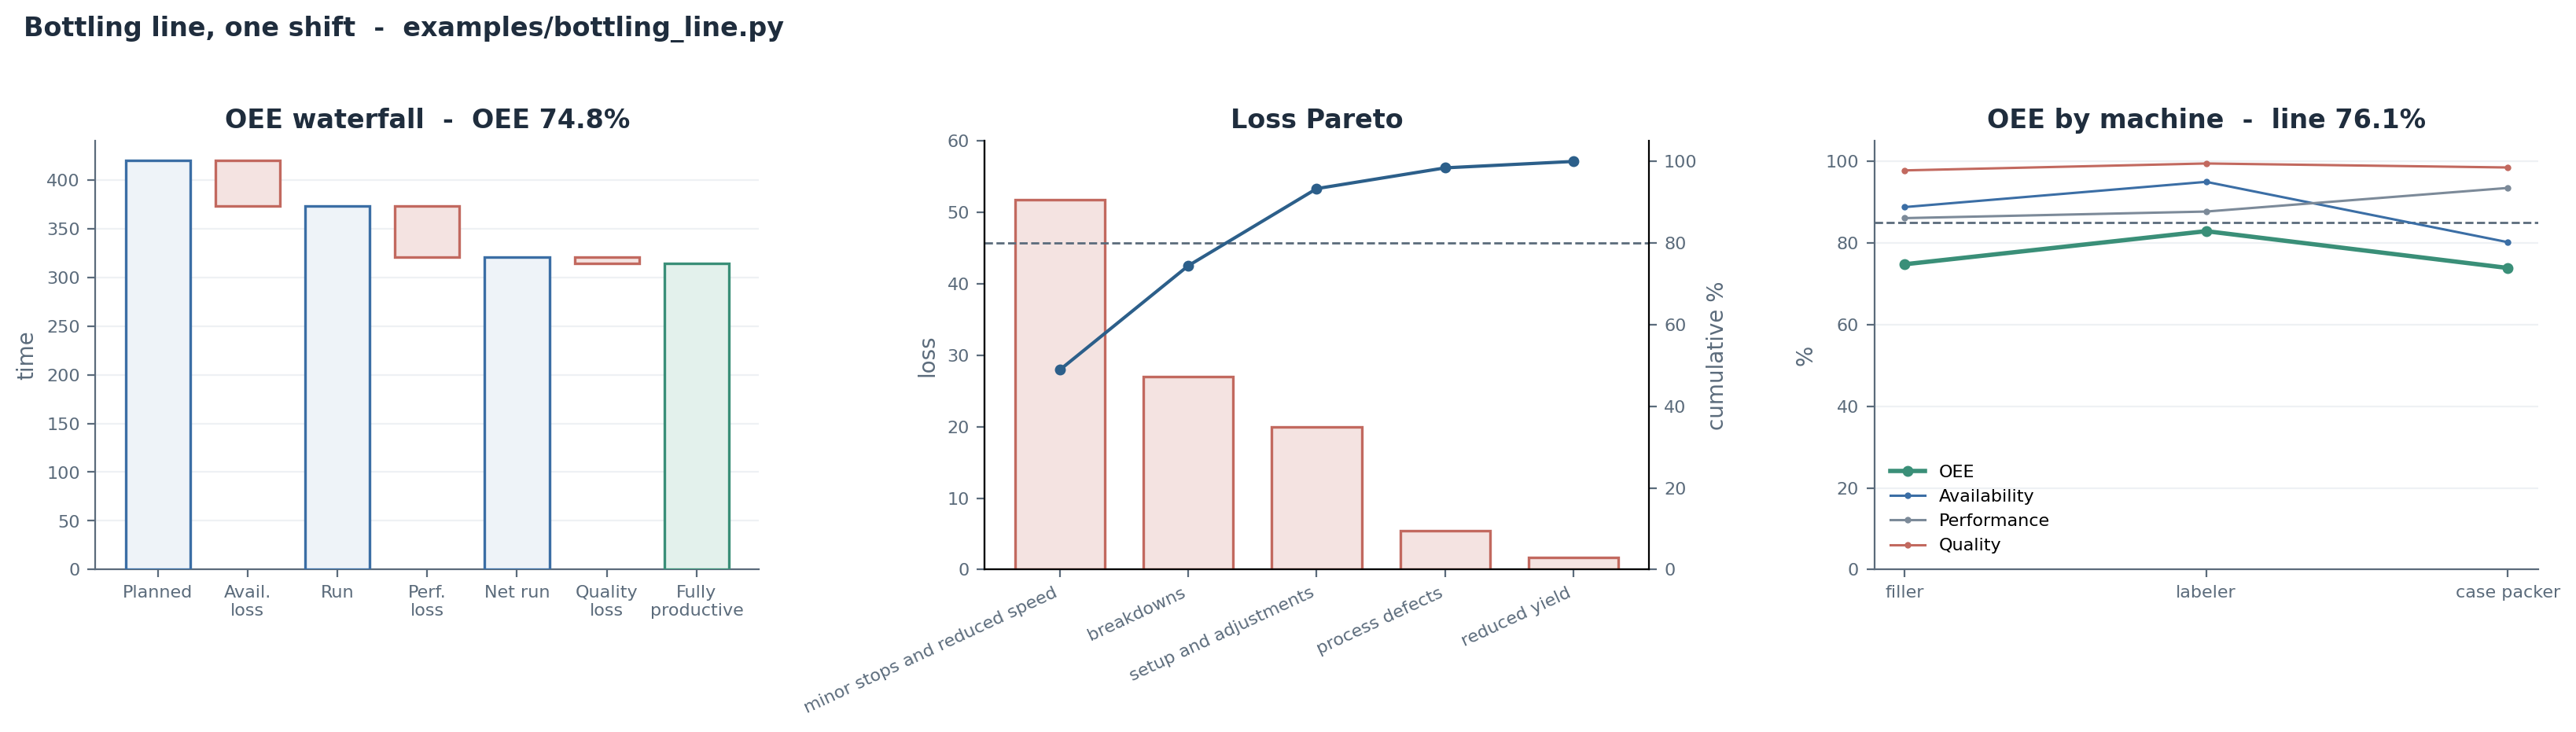

This figure's Python source:
"""Render the bottling-line example's charts as one side-by-side panel.

Composes the three chart views of the worked example in examples/bottling_line.py
- the OEE time waterfall, the six-big-losses Pareto, and the OEE trend across
the line's machines - into a single figure with balanced, tuned scales.
Run:  python assets/example_bottling.py
"""

import matplotlib
matplotlib.use("Agg")
import matplotlib.pyplot as plt

import oee

# Same inputs as examples/bottling_line.py.
filler = oee.oee(
    planned_production_time=420, downtime=47, ideal_rate=60,
    total_count=19271, reject_count=423, all_time=480, planned_downtime=30,
    setup_time=20, startup_rejects=100, name="filler",
)
labeler = oee.oee(
    planned_production_time=240, downtime=12, ideal_rate=80,
    total_count=16000, reject_count=80, all_time=300, planned_downtime=20,
    name="labeler",
)
packer = oee.oee(
    planned_production_time=480, downtime=95, ideal_rate=45,
    total_count=16200, reject_count=240, all_time=540, planned_downtime=30,
    name="case packer",
)
line = oee.aggregate([filler, labeler, packer], name="line")

fig, (ax1, ax2, ax3) = plt.subplots(1, 3, figsize=(16.5, 4.7))

oee.waterfall(filler, ax=ax1)
ax1.set_ylim(0, 440)                     # minutes; headroom above planned 420

oee.losses_pareto(filler, ax=ax2)
ax2.set_ylim(0, 60)                      # minutes of loss; matches the bars

oee.trend([filler, labeler, packer], factors=True, ax=ax3)
ax3.set_ylim(0, 105)                     # percent
ax3.set_title(f"OEE by machine  -  line {line.oee * 100:.1f}%", fontweight="bold")

fig.suptitle("Bottling line, one shift  -  examples/bottling_line.py",
             fontsize=12, fontweight="bold", color="#1f2d3d", x=0.012, ha="left")
fig.tight_layout(rect=(0, 0, 1, 0.96))
fig.subplots_adjust(wspace=0.34)
fig.savefig("assets/example_bottling.png", dpi=200, bbox_inches="tight",
            facecolor="white")
print("wrote assets/example_bottling.png  | line OEE", round(line.oee, 4))
